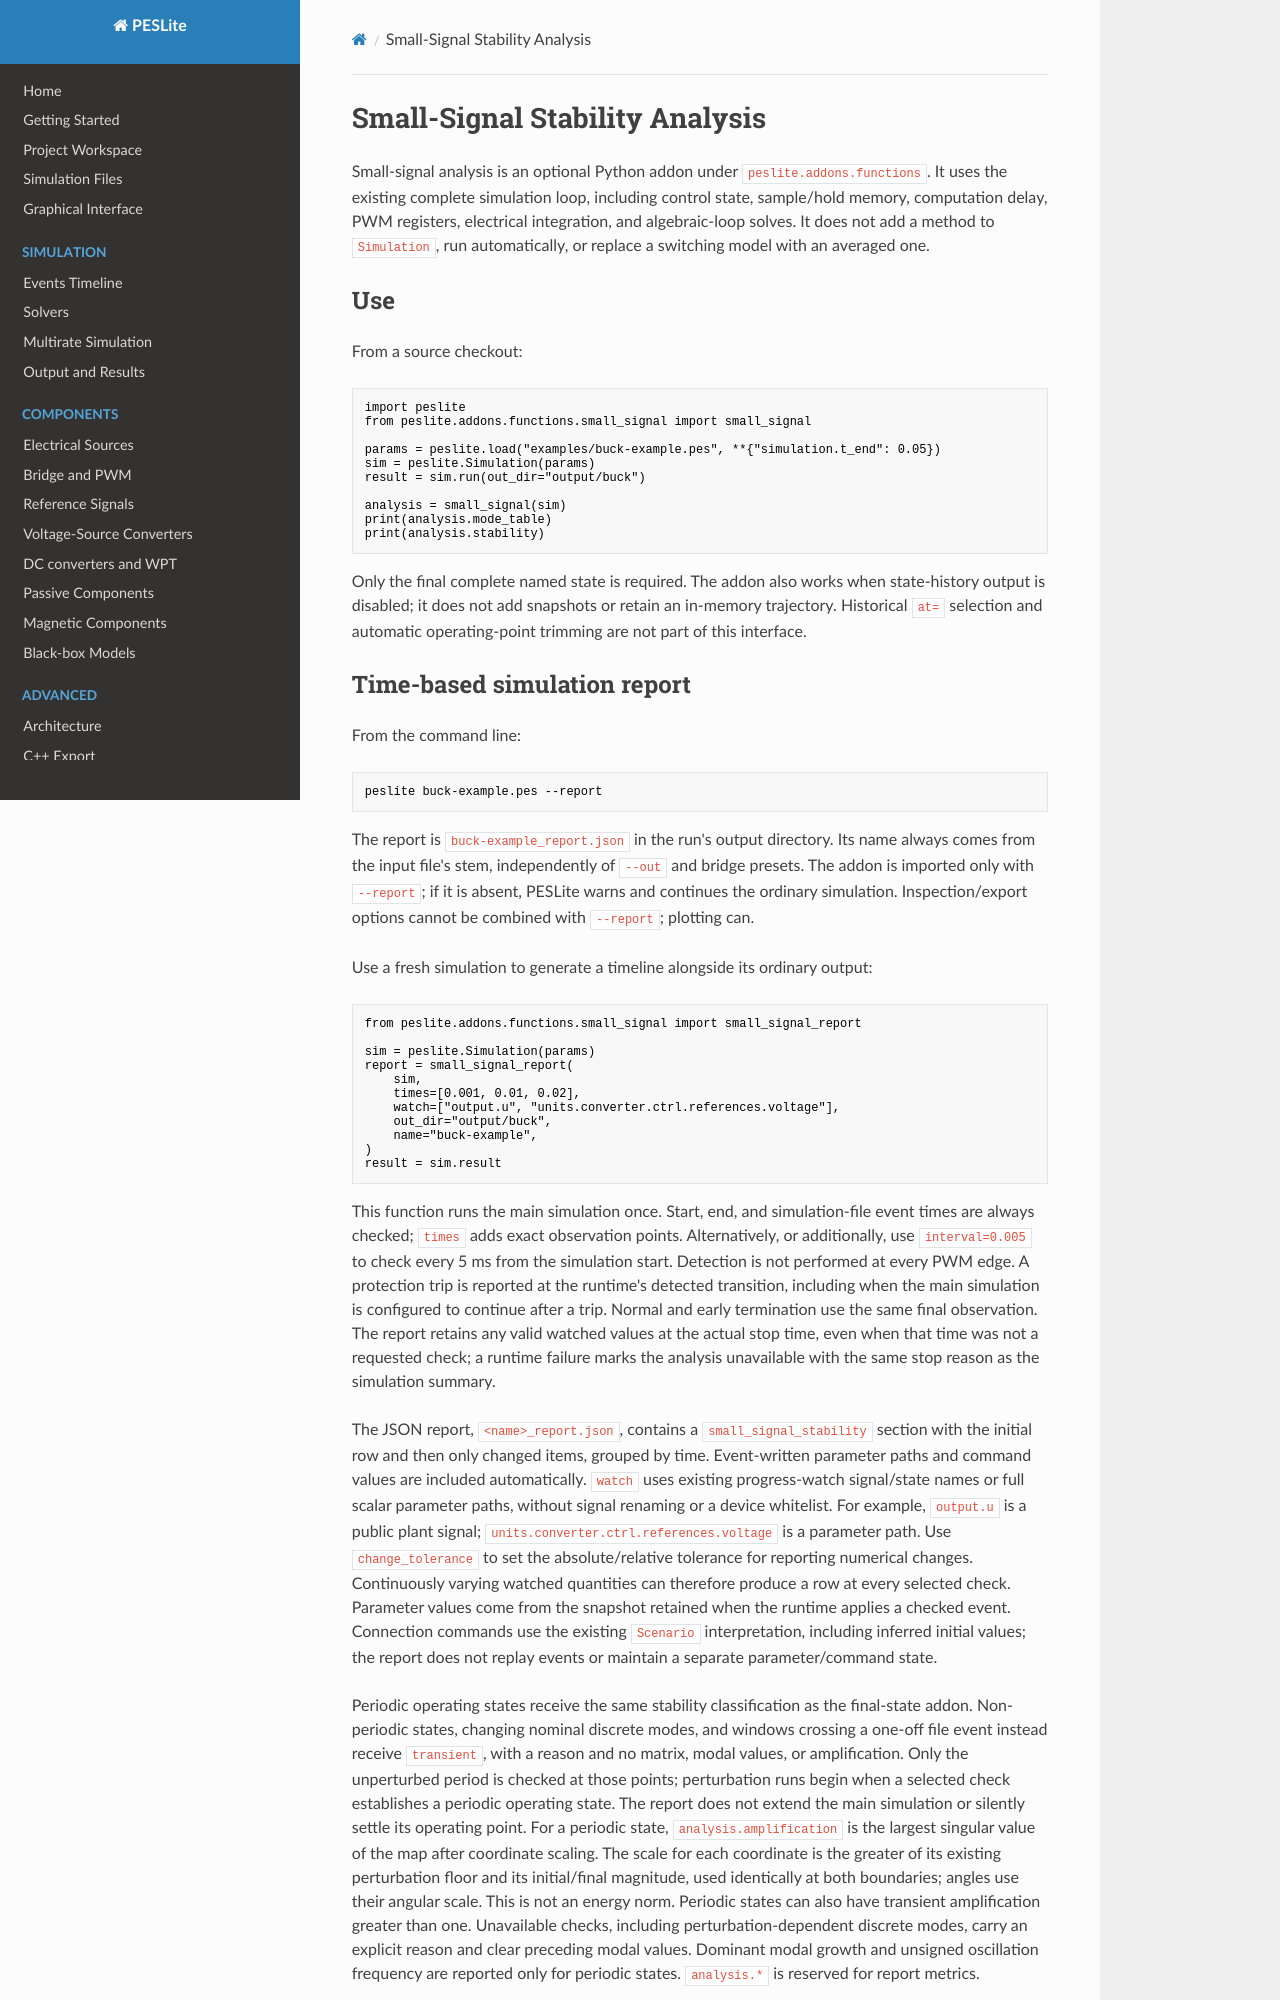

repository: lonaparte/PESLite · page: Small-Signal-Analysis/index.html · generator: mkdocs

# Small-Signal Stability Analysis

Small-signal analysis is an optional Python addon under `peslite.addons.functions`.
It uses the existing complete simulation loop, including control state, sample/hold memory,
computation delay, PWM registers, electrical integration, and algebraic-loop solves. It does not
add a method to `Simulation`, run automatically, or replace a switching model with an averaged one.

## Use

From a source checkout:

```python
import peslite
from peslite.addons.functions.small_signal import small_signal

params = peslite.load("examples/buck-example.pes", **{"simulation.t_end": 0.05})
sim = peslite.Simulation(params)
result = sim.run(out_dir="output/buck")

analysis = small_signal(sim)
print(analysis.mode_table)
print(analysis.stability)
```

Only the final complete named state is required. The addon also works when state-history output
is disabled; it does not add snapshots or retain an in-memory trajectory. Historical `at=`
selection and automatic operating-point trimming are not part of this interface.

## Time-based simulation report

From the command line:

```bash
peslite buck-example.pes --report
```

The report is `buck-example_report.json` in the run's output directory. Its name always comes
from the input file's stem, independently of `--out` and bridge presets. The addon is imported
only with `--report`; if it is absent, PESLite warns and continues the ordinary simulation.
Inspection/export options cannot be combined with `--report`; plotting can.

Use a fresh simulation to generate a timeline alongside its ordinary output:

```python
from peslite.addons.functions.small_signal import small_signal_report

sim = peslite.Simulation(params)
report = small_signal_report(
    sim,
    times=[0.001, 0.01, 0.02],
    watch=["output.u", "units.converter.ctrl.references.voltage"],
    out_dir="output/buck",
    name="buck-example",
)
result = sim.result
```

This function runs the main simulation once. Start, end, and simulation-file event times are
always checked; `times` adds exact observation points. Alternatively, or additionally, use
`interval=0.005` to check every 5 ms from the simulation start. Detection is not performed at
every PWM edge. A protection trip is reported at the runtime's detected transition, including
when the main simulation is configured to continue after a trip.
Normal and early termination use the same final observation. The report retains any valid watched
values at the actual stop time, even when that time was not a requested check; a runtime failure
marks the analysis unavailable with the same stop reason as the simulation summary.

The JSON report, `<name>_report.json`, contains a `small_signal_stability` section with the
initial row and then only changed items, grouped by time. Event-written parameter paths and command values
are included automatically. `watch` uses existing progress-watch signal/state names or full
scalar parameter paths, without signal renaming or a device whitelist. For example, `output.u`
is a public plant signal; `units.converter.ctrl.references.voltage` is a parameter path. Use
`change_tolerance` to set the absolute/relative tolerance for reporting numerical changes.
Continuously varying watched quantities can therefore produce a row at every selected check.
Parameter values come from the snapshot retained when the runtime applies a checked event.
Connection commands use the existing `Scenario` interpretation, including inferred initial
values; the report does not replay events or maintain a separate parameter/command state.

Periodic operating states receive the same stability classification as the final-state addon.
Non-periodic states, changing nominal discrete modes, and windows crossing a one-off file event
instead receive `transient`, with a reason and no matrix, modal values, or amplification.
Only the unperturbed period is checked at those points; perturbation runs begin when a selected
check establishes a periodic operating state. The report does not extend the main simulation
or silently settle its operating point. For a periodic state, `analysis.amplification` is the
largest singular value of the map after coordinate scaling. The scale for each coordinate is
the greater of its existing perturbation floor and its initial/final magnitude, used identically
at both boundaries; angles use their angular scale. This is not an energy norm. Periodic states
can also have transient amplification greater than one.
Unavailable checks, including perturbation-dependent discrete modes, carry an explicit reason
and clear preceding modal values. Dominant modal growth and unsigned oscillation frequency are
reported only for periodic states. `analysis.*` is reserved for report metrics.

Report times are detection times. Changes between checks are not located or ruled out, and no
controller or PWM state is interpolated to invent an unrecorded historical point. The existing
final-state `small_signal()` remains a separate, strict periodic-state entry point; neither
function implements a no-time-integration static analysis.

Observation times within the runtime's existing time tolerance of a native event use that event
boundary, rather than shifting it by floating-point roundoff. Truly additional observation times
split an integration interval, so normal numerical step/tolerance effects can still occur.
